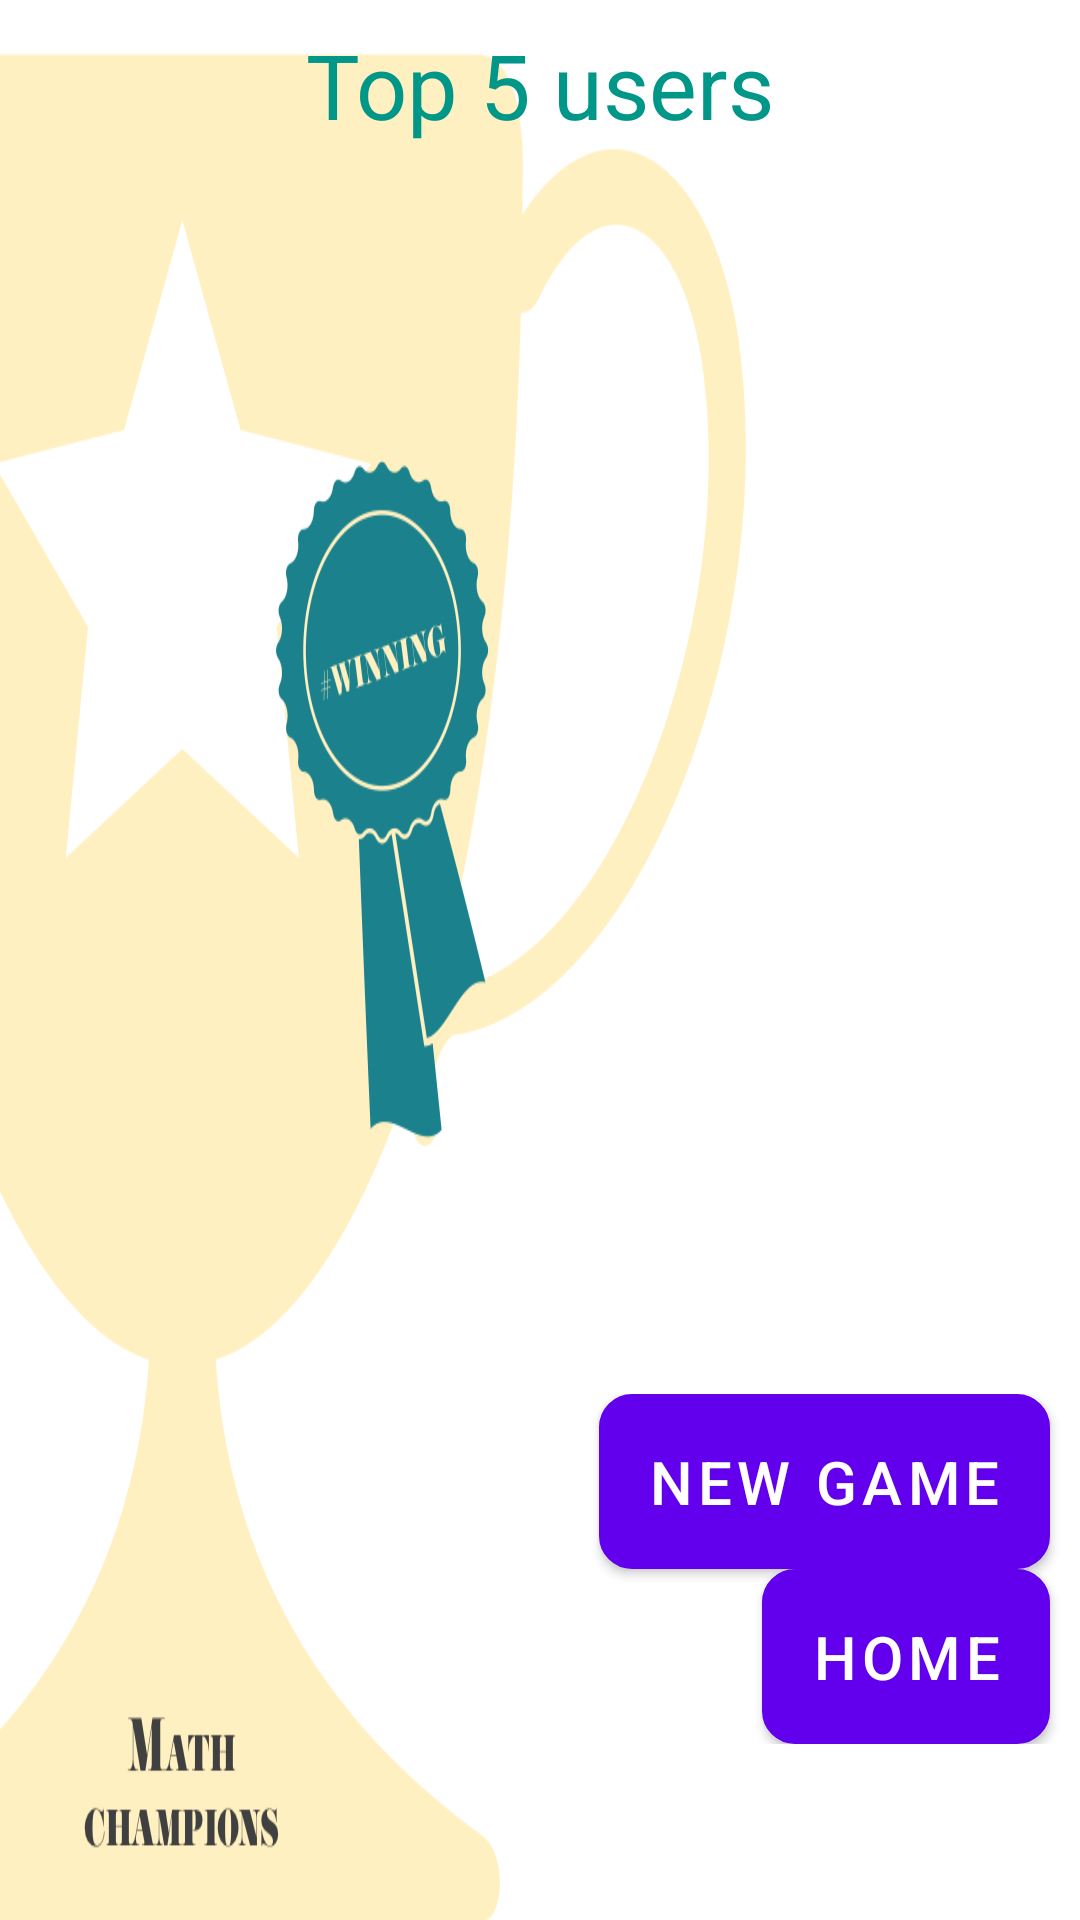

Android layout source for this screen:
<!-- AndroidManifest.xml: application theme AppTheme -->
<!-- res/layout/activity_top10.xml -->
<?xml version="1.0" encoding="utf-8"?>
<LinearLayout xmlns:android="http://schemas.android.com/apk/res/android"
    xmlns:tools="http://schemas.android.com/tools"
    android:layout_width="match_parent"
    android:layout_height="match_parent"
    android:keepScreenOn="true"
    android:weightSum="10"
    android:background="@drawable/bg_toptable"
    tools:context=".TopTableActivity"
    android:orientation="vertical">

    <TextView android:id="@+id/top_users"
        android:layout_width="wrap_content"
        android:layout_height="wrap_content"
        android:layout_gravity="center"
        android:layout_centerHorizontal="true"
        android:padding="8dp"
        android:textColor="#009688"
        android:textSize="30dp"
        android:text="Top 5 users" />

    <androidx.recyclerview.widget.RecyclerView
        android:id="@+id/recyclerView"
        android:layout_width="match_parent"
        android:layout_height="0dp"
        android:layout_weight="7"
        android:layout_below="@+id/top_users"
        android:layout_centerHorizontal="true"
        android:layout_gravity="center"
        android:layout_marginHorizontal="40dp"/>

    <LinearLayout
        android:layout_width="match_parent"
        android:layout_height="0dp"
        android:orientation="vertical"
        android:layout_weight="2"
        android:weightSum="2"
        android:gravity="right">
        <Button
            android:id="@+id/top_table_back"
            android:layout_width="wrap_content"
            android:layout_height="0dp"
            android:layout_weight="1"
            android:layout_marginLeft="10dp"
            android:layout_marginRight="10dp"
            android:textSize="20sp"
            android:text="NEW GAME"
            android:scaleType="centerInside"
            android:background="@drawable/button_shape"/>
        <Button
        android:id="@+id/top_table_backtomenu"
        android:layout_width="wrap_content"
            android:layout_height="0dp"
            android:layout_weight="1"
            android:layout_marginRight="10dp"
        android:textSize="20sp"
        android:text="HOME"
        android:scaleType="centerInside"
        android:background="@drawable/button_shape"/>



    </LinearLayout>

</LinearLayout>
<!-- resources referenced by this layout -->
<resources>
  <!-- drawable bg_toptable: png bitmap (drawable, 81041 bytes) -->
  <!-- drawable button_shape (drawable) -->
  <?xml version="1.0" encoding="utf-8"?>
  <selector xmlns:android="http://schemas.android.com/apk/res/android">
  
      <item android:state_pressed="false">
          <shape android:shape="rectangle">
              <corners android:radius="10dp"/>
              <solid android:color="@color/blue"/>
              <padding android:left="0dp"
                  android:top="0dp"
                  android:right="0dp"
                  android:bottom="0dp"/>
              <stroke android:width="2dp"
                  android:color="#000"/>
          </shape>
      </item>
  
      <item android:state_pressed="true">
          <shape android:shape="rectangle">
              <corners android:radius="10dp"/>
              <solid android:color="@color/green"/>
              <padding android:left="0dp"
                  android:top="0dp"
                  android:right="0dp"
                  android:bottom="0dp"/>
              <stroke android:width="2dp"
                  android:color="#000"/>
          </shape>
      </item>
  
  </selector>
  <style name="AppTheme" parent="Theme.MaterialComponents.Light.DarkActionBar">
  
          
          <item name="colorPrimary">@color/colorPrimary</item>
          <item name="colorPrimaryDark">@color/colorPrimaryDark</item>
          <item name="colorAccent">@color/colorAccent</item>
  
      </style>
  <color name="blue">#03A9F4</color>
  <color name="green">#7BED7F</color>
  <color name="colorPrimary">#6200EE</color>
  <color name="colorPrimaryDark">#3B0885</color>
  <color name="colorAccent">#0DDEFF</color>
</resources>
